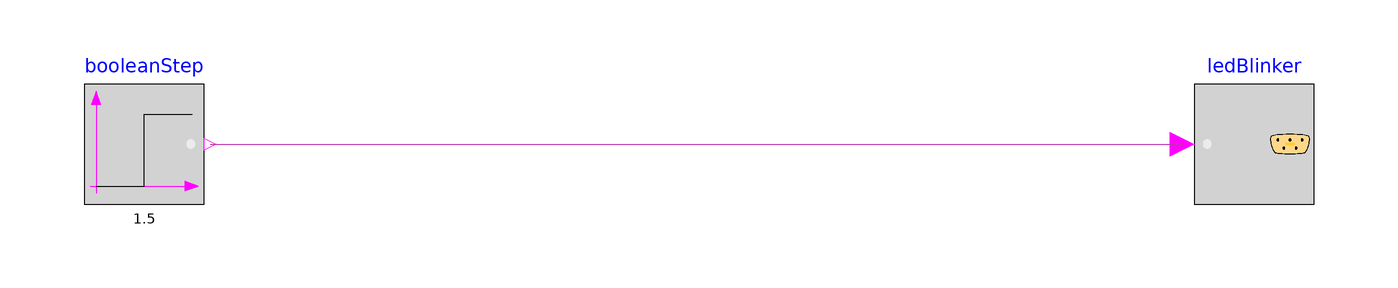

The component connection diagram of the Modelica model below, drawn from its own Placement and Line annotations.

model TerrariumModel
  LedBlinker ledBlinker annotation(Placement(visible = true, transformation(origin = {85, 65}, extent = {{-10, -10}, {10, 10}}, rotation = 0)));
  Modelica.Blocks.Sources.BooleanStep booleanStep(startTime = 1.5) annotation(Placement(visible = true, transformation(origin = {-100, 65}, extent = {{-10, -10}, {10, 10}}, rotation = 0)));
equation
  connect(booleanStep.y, ledBlinker.u) annotation(Line(visible = true, origin = {-8, 65}, points = {{-81, 0}, {81, 0}}, color = {190, 52, 178}));
  annotation(Diagram(coordinateSystem(extent = {{-148.5, -105}, {148.5, 105}}, preserveAspectRatio = true, initialScale = 0.1, grid = {5, 5})));
end TerrariumModel;